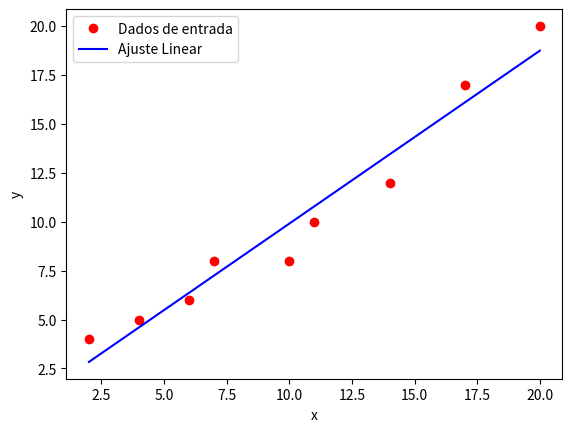

The matplotlib source for this figure:
import numpy as np
import pandas as pd
import matplotlib.pyplot as plt

data = {
    'x' : [2, 4, 6, 7, 10, 11, 14, 17, 20],
    'y' : [4, 5, 6, 8, 8, 10, 12, 17, 20]
}

df = pd.DataFrame(data)

n=len(df['x'])
sum_x = np.sum(df['x'])
sum_y = np.sum(df['y'])

sum_xx = np.sum(df['x']*df['x'])
sum_xy = np.sum(df['x']*df['y'])

A=np.array([[n, sum_x],
            [sum_x, sum_xx]])
b=np.array([sum_y, sum_xy])

ai = np.linalg.solve(A,b)

# grafico 
plt.plot(df['x'], df['y'], 'or', label= 'Dados de entrada')
plt.plot(df['x'], ai[0] + ai[1] * df['x'], '-b', label = 'Ajuste Linear')
plt.legend()
plt.xlabel('x')
plt.ylabel('y')
plt.show()

# calculos adicionais
Sr = np.sum((df['y'] - ai[0] - ai[1] * df['x'])**2)
y_media = np.mean(df['y'])
St = np.sum((df['y'] - y_media)**2)
R2 = (St - Sr) / St
print(R2)
